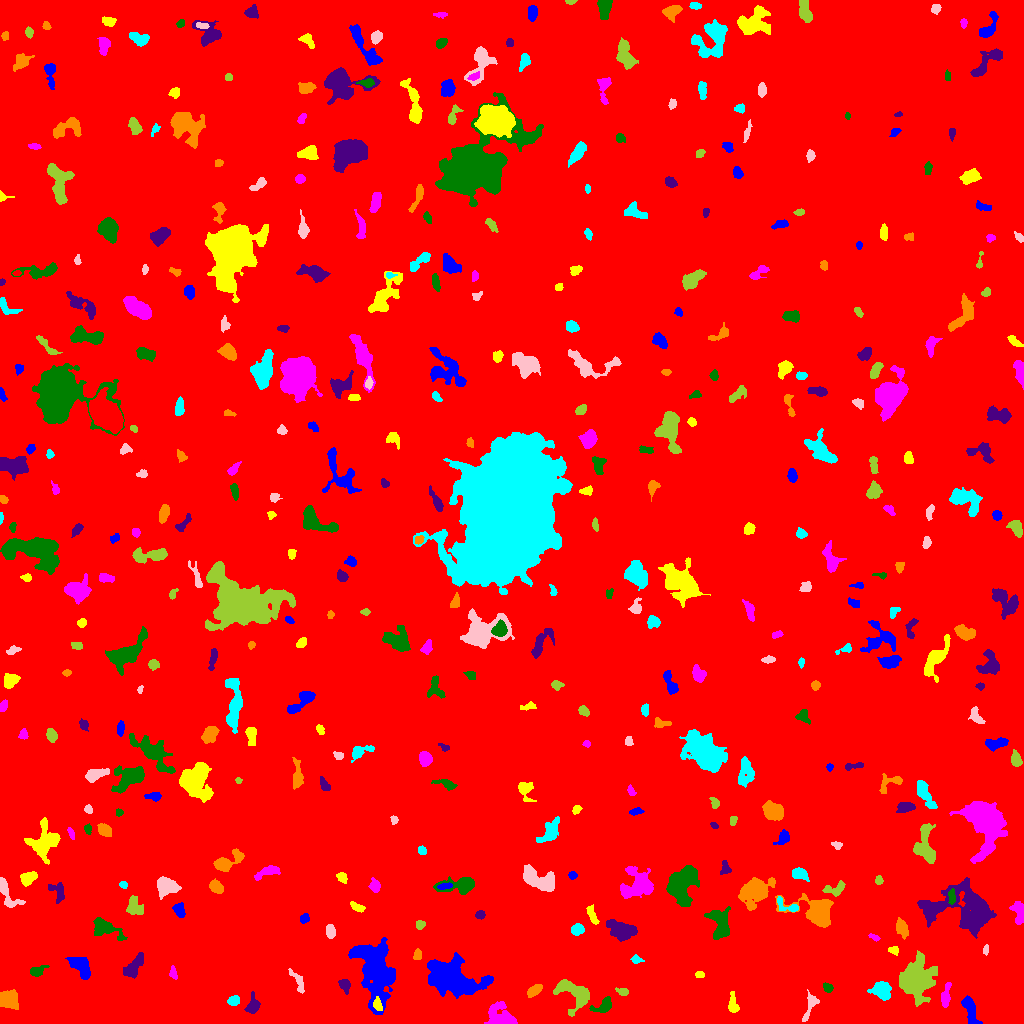

The data file committed next to this chart (first rows):
ID, X, Y, A, B, theta, total_flux, mu_max, mu_median, mu_mean, R_fwhm, R_e, R10, R90, x_start, x_end, y_start, y_end, area, greylevel
0, 508.3, 505.8, 300.2, 293.6, -0.07368, 2077712, 16.0, 2.0, 2.254, 66.08, 242.7, 92.25, 398.2, 0, 1023, 0, 1023, 921991, 2.254
1, 969.9, 14.15, 8.327, 2.856, -1.214, 975.0, 8.0, 3.0, 3.351, 5.441, 5.293, 2.034, 8.538, 961, 982, 0, 28, 291, 9.351
2, 377.5, 18.75, 3.588, 2.046, -1.296, 391.0, 7.0, 4.0, 3.76, 4.442, 3.523, 1.382, 5.14, 373, 382, 13, 27, 104, 13.76
3, 500, 4.911, 6.208, 4.885, -0.4049, 4186, 40.0, 5.0, 9.282, 4.652, 4.951, 1.871, 9.674, 484, 517, 0, 22, 451, 15.28
4, 604.2, 17.64, 4.775, 2.792, 0.5397, 797.0, 12.0, 3.0, 3.926, 4.107, 3.827, 1.382, 6.58, 589, 611, 11, 27, 203, 11.93
5, 252.6, 16.93, 4.102, 2.867, 1.216, 654.0, 9.0, 3.0, 3.442, 4.297, 3.909, 1.493, 6.383, 244, 260, 10, 32, 190, 9.442
6, 8.783, 24.12, 4.607, 4.036, -0.4196, 1897, 14.0, 6.0, 5.91, 6.628, 5.441, 2.111, 8.425, 0, 18, 14, 34, 321, 11.91
7, 233.4, 22.83, 2.923, 2.079, 0.2806, 487.0, 11.0, 4.0, 4.348, 3.338, 3.141, 1.128, 5.015, 227, 239, 18, 28, 112, 10.35
8, 810.1, 18.61, 8.048, 2.571, 1.244, 555.0, 6.0, 3.0, 2.817, 5.836, 4.37, 1.693, 6.864, 802, 819, 2, 34, 197, 8.817
9, 622.5, 31.85, 3.023, 1.623, -0.1399, 234.0, 6.0, 3.0, 2.69, 3.785, 2.821, 1.128, 4.334, 615, 628, 28, 36, 87, 11.69
10, 170.5, 31.74, 1.879, 1.392, 1.234, 129.0, 6.0, 3.0, 2.867, 2.764, 2.034, 0.7979, 3.241, 167, 173, 28, 36, 45, 8.867
11, 452, 45.38, 11.61, 6.766, -0.4433, 13806, 36.0, 7.0, 9.125, 8.649, 9.853, 3.7, 16.96, 427, 493, 25, 71, 1513, 15.12
12, 733.1, 17.67, 4.429, 2.202, -1.458, 301.0, 6.0, 2.0, 1.881, 3.868, 3.478, 1.262, 5.781, 728, 739, 11, 32, 160, 8.881
13, 945.8, 27.29, 6.127, 1.788, 1.403, 308.0, 6.0, 2.0, 1.702, 3.523, 3.656, 1.262, 6.077, 941, 951, 16, 41, 181, 10.7
14, 827.6, 36.04, 2.352, 1.954, -0.5197, 255.0, 6.0, 3.0, 2.965, 4.029, 2.764, 1.128, 4.222, 823, 833, 31, 41, 86, 9.965
15, 344.5, 38.91, 3.085, 2.354, -1.05, 570.0, 11.0, 4.0, 4.318, 3.742, 3.29, 1.262, 5.352, 338, 350, 29, 44, 132, 10.32
16, 534.2, 33.02, 4.067, 2.096, 0.6215, 604.0, 10.0, 4.0, 4.027, 4.549, 3.785, 1.382, 5.809, 527, 542, 26, 39, 150, 10.03
17, 880.8, 33.67, 4.394, 3.715, -0.5499, 1386, 14.0, 4.0, 4.559, 4.853, 4.687, 1.784, 7.959, 867, 891, 23, 42, 304, 11.56
18, 298.1, 42.44, 7.051, 2.249, -1.058, 383.0, 5.0, 2.0, 2.335, 4.787, 4.107, 1.693, 6.18, 288, 304, 30, 55, 164, 8.335
19, 573.9, 30.94, 9.954, 5.17, -0.5709, 2258, 9.0, 4.0, 3.996, 8.704, 7.136, 2.932, 11.13, 553, 589, 7, 44, 565, 9.996
20, 257.6, 47.66, 2.017, 1.841, -0.5477, 221.0, 7.0, 3.0, 3.348, 3.038, 2.394, 0.9772, 3.909, 253, 262, 44, 52, 66, 9.348
21, 80.81, 56.53, 6.754, 3.57, -0.826, 1153, 7.0, 3.0, 3.342, 7.136, 6.05, 2.394, 9.115, 65, 90, 44, 66, 345, 9.342
22, 699.5, 48.6, 2.385, 1.543, -0.01367, 139.0, 4.0, 2.0, 2.279, 3.568, 2.326, 0.9772, 3.785, 695, 704, 46, 52, 61, 8.279
23, 173.1, 50.15, 2.917, 1.608, -1.334, 210.0, 6.0, 2.0, 2.442, 3.523, 2.585, 0.9772, 4.107, 169, 177, 44, 58, 86, 9.442
24, 36.83, 52.2, 3.587, 2.241, 0.305, 535.0, 10.0, 3.0, 3.821, 4.334, 3.338, 1.262, 5.352, 30, 49, 47, 58, 140, 9.821
25, 134.7, 57.8, 7.57, 2.835, 0.9354, 935.0, 8.0, 3.0, 3.148, 6.333, 5.528, 2.034, 8.368, 123, 143, 45, 71, 297, 9.148
26, 417.4, 67.95, 2.72, 1.414, 1.475, 128.0, 4.0, 1.0, 1.506, 3.338, 2.394, 0.9772, 3.909, 413, 421, 64, 75, 85, 8.506
27, 636, 63.64, 1.961, 1.525, -0.7304, 83.0, 3.0, 1.0, 1.025, 2.932, 2.185, 0.7979, 3.385, 630, 644, 60, 69, 81, 8.025
28, 985.8, 73.63, 2.43, 1.33, 1.435, 138.0, 5.0, 2.0, 2.509, 2.585, 2.185, 0.7979, 3.568, 983, 988, 68, 79, 55, 10.51
29, 915.5, 43.94, 7.401, 6.563, 1.531, 14032, 48.0, 6.0, 12.23, 8.519, 7.979, 3.141, 14, 899, 937, 17, 73, 1147, 18.23
30, 42.19, 76.71, 6.284, 1.748, -1.405, 246.0, 3.0, 1.0, 1.309, 5.015, 4.107, 1.596, 6.333, 36, 47, 65, 89, 188, 8.309
31, 374.8, 55.39, 16.13, 8.045, -1.279, 11186, 25.0, 5.0, 6.557, 8.176, 11.44, 3.989, 19.74, 348, 395, 9, 86, 1706, 11.56
32, 893.7, 73.09, 2.838, 1.853, -0.2261, 287.0, 8.0, 4.0, 3.633, 3.613, 2.821, 1.128, 4.297, 888, 898, 68, 77, 79, 11.63
33, 874.5, 85.92, 3.062, 1.448, -0.4761, 185.0, 6.0, 3.0, 3.033, 3.478, 2.523, 0.9772, 3.949, 868, 880, 82, 90, 61, 9.033
34, 104.6, 95.31, 8.203, 3.977, -0.4194, 1257, 7.0, 3.0, 3.416, 7.247, 5.809, 2.326, 9.15, 93, 127, 83, 106, 368, 9.416
35, 622.5, 93.5, 7.085, 3.82, -0.2539, 1837, 10.0, 4.0, 4.11, 7.203, 6.206, 2.459, 10.09, 606, 637, 82, 104, 447, 10.11
36, 901.9, 95.24, 5.028, 2.524, -1.147, 439.0, 5.0, 2.0, 2.298, 4.886, 4.334, 1.596, 6.77, 896, 908, 84, 106, 191, 8.298
37, 577.4, 94.02, 2.987, 2.607, 0.2757, 540.0, 8.0, 4.0, 3.942, 4.918, 3.613, 1.382, 5.614, 571, 584, 88, 100, 137, 9.942
38, 330.9, 91.79, 3.776, 2.124, -1.476, 107.0, 2.0, 1.0, 0.856, 5.47, 3.568, 1.262, 5.14, 326, 335, 85, 99, 125, 7.856
39, 419.9, 99.07, 2.389, 2.071, 0.1255, 212.0, 5.0, 3.0, 2.65, 3.742, 2.932, 1.128, 4.406, 416, 425, 94, 103, 80, 9.65
40, 437.8, 95.9, 1.861, 1.658, 0.5984, 135.0, 5.0, 2.0, 2.547, 2.877, 2.257, 0.7979, 3.478, 434, 441, 92, 99, 53, 8.547
41, 304.1, 105, 2.599, 2.041, 0.7849, 181.0, 6.0, 2.0, 2.129, 2.985, 2.877, 0.9772, 4.549, 300, 309, 100, 110, 85, 8.129
42, 592, 108.5, 5.553, 1.895, -1.158, 201.0, 3.0, 1.0, 1.436, 4.478, 3.742, 1.382, 5.781, 586, 599, 99, 119, 140, 8.436
43, 1019, 112.4, 5.436, 3.038, -1.464, 800.0, 9.0, 3.0, 3.62, 4.583, 4.334, 1.596, 7.136, 1009, 1023, 99, 122, 221, 10.62
44, 719.6, 100.8, 8.582, 5.047, -1.405, 2469, 12.0, 5.0, 5.253, 7.527, 7.313, 2.706, 11.07, 704, 730, 84, 117, 470, 9.253
45, 480.2, 108.7, 2.125, 1.844, 0.1406, 118.0, 4.0, 1.0, 1.494, 3.523, 2.523, 0.9772, 3.949, 475, 485, 104, 113, 79, 8.494
46, 817.8, 111.6, 9.338, 6.406, -0.3181, 5070, 19.0, 5.0, 6.769, 8.795, 7.442, 2.985, 12.09, 775, 833, 96, 130, 749, 12.77
47, 788.5, 117.5, 7.425, 2.584, -0.4536, 272.0, 6.0, 1.0, 1.722, 3.568, 3.29, 1.262, 5.642, 777, 798, 112, 127, 158, 10.72
48, 6.982, 130.3, 10.23, 3.571, -1.032, 1109, 10.0, 3.0, 3.961, 5.352, 5.171, 1.954, 8.406, 0, 25, 116, 146, 280, 8.961
49, 134.8, 116, 4.75, 3.653, -1.026, 832.0, 9.0, 3.0, 3.452, 4.406, 4.618, 1.784, 7.527, 126, 143, 109, 128, 241, 9.452
50, 523.1, 121.9, 4.609, 1.621, 0.3506, 370.0, 7.0, 3.0, 3.008, 3.827, 3.385, 1.262, 5.323, 514, 534, 117, 126, 123, 9.008
51, 179, 113.6, 3.449, 2.364, -1.127, 527.0, 9.0, 3.0, 3.61, 3.785, 3.523, 1.262, 5.754, 172, 185, 106, 121, 146, 9.61
52, 357.2, 116.2, 3.758, 1.837, -0.383, 358.0, 7.0, 3.0, 3.284, 3.827, 3.241, 1.262, 5.078, 350, 365, 111, 122, 109, 9.284
53, 637.2, 137.9, 8.641, 6.693, 0.3541, 2207, 8.0, 3.0, 3.334, 9.541, 7.674, 3.09, 12.18, 620, 653, 125, 157, 662, 9.334
54, 951.7, 126.4, 3.8, 1.575, 1.549, 264.0, 6.0, 2.5, 2.588, 4.029, 3.09, 1.128, 4.82, 948, 955, 119, 135, 102, 14.59
55, 57.47, 131.8, 5.823, 3.819, -0.9775, 622.0, 6.0, 3.0, 3.206, 6.531, 4.652, 1.871, 7.069, 48, 64, 120, 141, 194, 9.206
56, 755.3, 132.7, 7.372, 5.33, 0.5676, 5425, 24.0, 5.0, 7.851, 7.695, 6.91, 2.706, 11.98, 738, 775, 113, 146, 691, 13.85
57, 123.4, 138.6, 2.049, 1.67, -0.2846, 132.0, 4.0, 2.0, 2.316, 3.785, 2.394, 0.9772, 3.613, 119, 127, 135, 142, 57, 10.32
58, 165.9, 137.2, 4.924, 4.201, -0.08218, 1538, 10.0, 4.0, 4.471, 7.334, 5.585, 2.257, 8.686, 157, 181, 124, 147, 344, 10.47
59, 835.5, 134.2, 5.636, 2.968, 0.293, 348.0, 5.0, 2.0, 1.851, 3.7, 4.068, 1.493, 6.58, 822, 845, 127, 143, 188, 8.851
... 401 more rows
